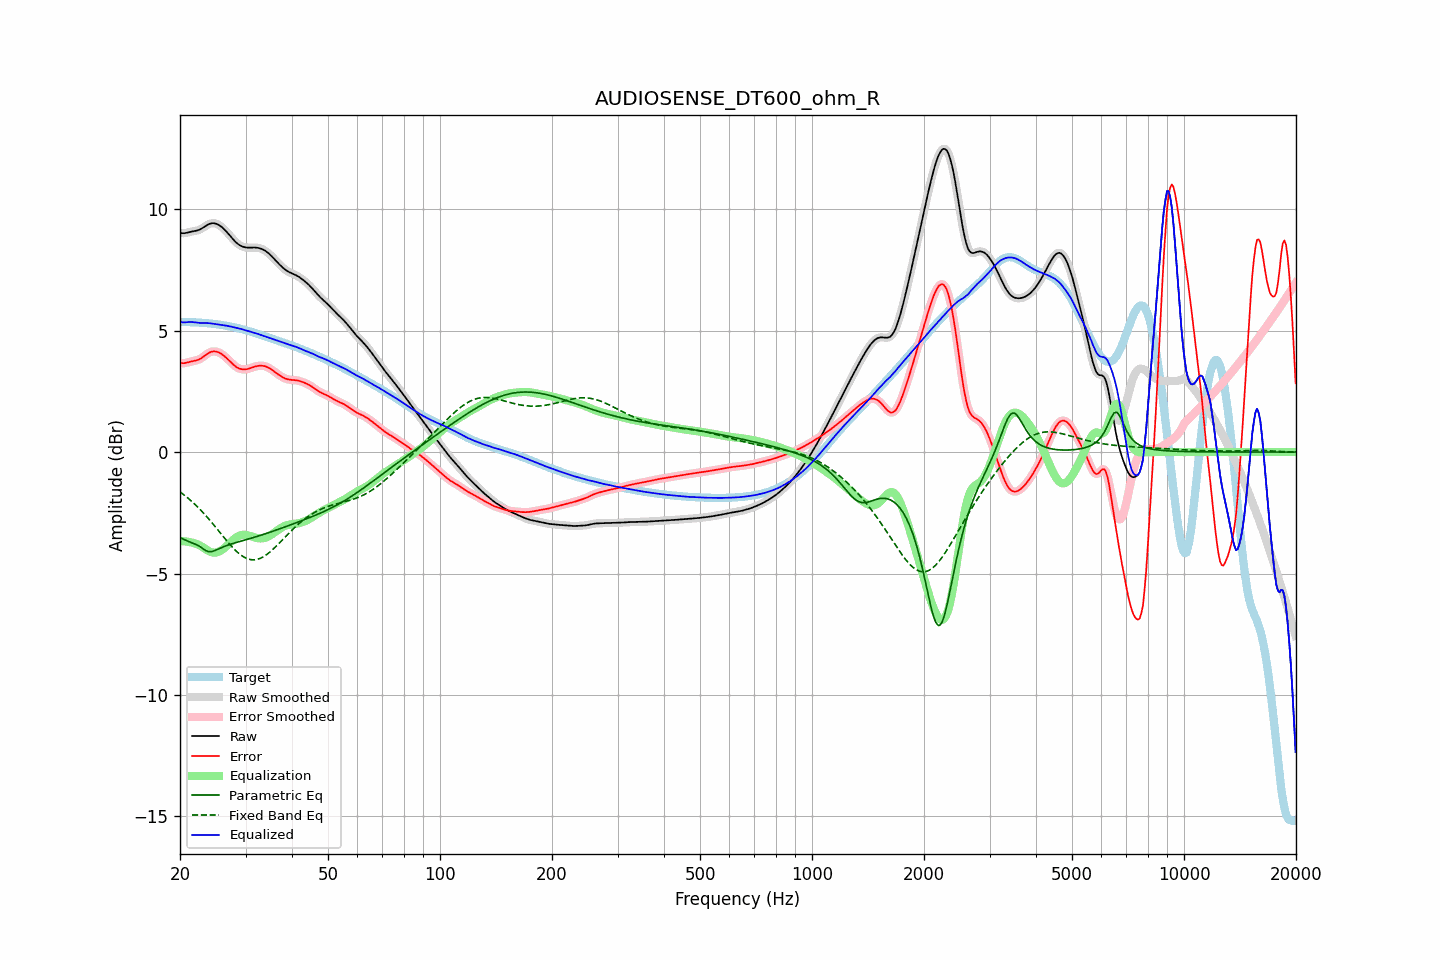

Values plotted in this chart, from the file beside it:
frequency, raw, error, smoothed, error_smoothed, equalization, parametric_eq, fixed_band_eq, equalized_raw, equalized_smoothed, target
20.00, 9.03, 3.68, 9.03, 3.68, -3.67, -3.52, -1.64, 5.36, 5.36, 5.35
20.20, 9.01, 3.66, 9.02, 3.67, -3.67, -3.55, -1.69, 5.35, 5.35, 5.35
20.40, 9.01, 3.66, 9.01, 3.66, -3.67, -3.58, -1.74, 5.34, 5.34, 5.35
20.61, 9.01, 3.66, 9.02, 3.67, -3.68, -3.61, -1.79, 5.34, 5.34, 5.35
20.81, 9.03, 3.68, 9.03, 3.68, -3.68, -3.64, -1.84, 5.35, 5.35, 5.35
21.02, 9.05, 3.70, 9.05, 3.70, -3.69, -3.67, -1.90, 5.35, 5.35, 5.35
21.23, 9.06, 3.71, 9.06, 3.71, -3.70, -3.70, -1.95, 5.36, 5.36, 5.35
21.44, 9.08, 3.73, 9.08, 3.73, -3.72, -3.73, -2.01, 5.36, 5.36, 5.35
21.66, 9.09, 3.74, 9.09, 3.74, -3.74, -3.75, -2.07, 5.35, 5.35, 5.34
21.87, 9.10, 3.76, 9.10, 3.76, -3.76, -3.78, -2.13, 5.34, 5.34, 5.34
22.09, 9.11, 3.77, 9.11, 3.77, -3.78, -3.81, -2.20, 5.34, 5.34, 5.34
22.31, 9.13, 3.79, 9.13, 3.79, -3.80, -3.84, -2.26, 5.33, 5.33, 5.34
22.54, 9.15, 3.82, 9.15, 3.82, -3.83, -3.87, -2.33, 5.32, 5.32, 5.33
22.76, 9.18, 3.86, 9.19, 3.86, -3.87, -3.92, -2.40, 5.31, 5.32, 5.33
22.99, 9.22, 3.90, 9.22, 3.90, -3.91, -3.96, -2.47, 5.31, 5.31, 5.32
23.22, 9.27, 3.95, 9.27, 3.95, -3.95, -4.01, -2.54, 5.31, 5.31, 5.32
23.45, 9.31, 4.00, 9.31, 4.00, -4.00, -4.06, -2.61, 5.31, 5.31, 5.31
23.69, 9.35, 4.05, 9.35, 4.05, -4.04, -4.08, -2.69, 5.31, 5.31, 5.31
23.92, 9.39, 4.09, 9.39, 4.09, -4.08, -4.10, -2.76, 5.31, 5.31, 5.30
24.16, 9.41, 4.12, 9.41, 4.12, -4.11, -4.10, -2.84, 5.30, 5.30, 5.29
24.40, 9.42, 4.14, 9.42, 4.14, -4.13, -4.09, -2.92, 5.29, 5.29, 5.29
24.65, 9.42, 4.15, 9.42, 4.15, -4.14, -4.07, -3.00, 5.28, 5.28, 5.28
24.89, 9.41, 4.14, 9.41, 4.14, -4.14, -4.05, -3.08, 5.27, 5.27, 5.27
25.14, 9.39, 4.13, 9.39, 4.13, -4.13, -4.02, -3.16, 5.26, 5.26, 5.26
25.39, 9.36, 4.11, 9.36, 4.10, -4.10, -3.99, -3.24, 5.25, 5.25, 5.25
25.65, 9.31, 4.07, 9.31, 4.07, -4.07, -3.96, -3.32, 5.24, 5.24, 5.24
25.91, 9.26, 4.03, 9.26, 4.03, -4.03, -3.93, -3.40, 5.23, 5.23, 5.23
26.16, 9.21, 3.98, 9.21, 3.98, -3.98, -3.90, -3.49, 5.22, 5.22, 5.22
26.43, 9.14, 3.93, 9.14, 3.93, -3.93, -3.87, -3.57, 5.21, 5.21, 5.21
26.69, 9.07, 3.87, 9.07, 3.87, -3.87, -3.85, -3.65, 5.20, 5.20, 5.20
26.96, 9.00, 3.81, 8.99, 3.81, -3.80, -3.83, -3.72, 5.19, 5.19, 5.19
27.23, 8.92, 3.74, 8.92, 3.74, -3.74, -3.80, -3.80, 5.18, 5.18, 5.18
27.50, 8.84, 3.68, 8.84, 3.68, -3.68, -3.78, -3.87, 5.16, 5.16, 5.16
27.77, 8.76, 3.61, 8.76, 3.61, -3.62, -3.76, -3.94, 5.15, 5.15, 5.15
28.05, 8.69, 3.56, 8.69, 3.56, -3.56, -3.74, -4.01, 5.13, 5.13, 5.14
28.33, 8.63, 3.51, 8.63, 3.51, -3.51, -3.72, -4.08, 5.12, 5.11, 5.12
28.62, 8.57, 3.47, 8.57, 3.47, -3.47, -3.70, -4.14, 5.10, 5.10, 5.11
28.90, 8.53, 3.44, 8.53, 3.44, -3.44, -3.68, -4.19, 5.08, 5.08, 5.09
29.19, 8.49, 3.42, 8.49, 3.42, -3.42, -3.67, -4.25, 5.07, 5.07, 5.07
29.48, 8.46, 3.40, 8.46, 3.41, -3.41, -3.65, -4.29, 5.05, 5.05, 5.05
29.78, 8.44, 3.40, 8.44, 3.40, -3.41, -3.63, -4.33, 5.03, 5.03, 5.04
30.08, 8.43, 3.41, 8.43, 3.41, -3.41, -3.61, -4.36, 5.01, 5.01, 5.02
30.38, 8.42, 3.42, 8.42, 3.42, -3.42, -3.59, -4.39, 4.99, 5.00, 5.00
30.68, 8.42, 3.44, 8.42, 3.44, -3.44, -3.57, -4.41, 4.97, 4.98, 4.98
30.99, 8.42, 3.46, 8.42, 3.46, -3.46, -3.55, -4.43, 4.96, 4.96, 4.96
31.30, 8.42, 3.48, 8.42, 3.48, -3.48, -3.53, -4.43, 4.94, 4.94, 4.94
31.61, 8.42, 3.51, 8.42, 3.51, -3.50, -3.51, -4.44, 4.92, 4.92, 4.91
31.93, 8.42, 3.53, 8.42, 3.53, -3.52, -3.49, -4.43, 4.90, 4.90, 4.89
32.24, 8.41, 3.54, 8.41, 3.54, -3.54, -3.47, -4.42, 4.87, 4.87, 4.87
32.57, 8.40, 3.55, 8.40, 3.55, -3.55, -3.45, -4.40, 4.85, 4.85, 4.85
32.89, 8.38, 3.56, 8.38, 3.56, -3.56, -3.43, -4.37, 4.83, 4.83, 4.83
33.22, 8.36, 3.55, 8.36, 3.56, -3.55, -3.41, -4.34, 4.81, 4.81, 4.80
33.55, 8.33, 3.55, 8.33, 3.55, -3.54, -3.39, -4.31, 4.78, 4.78, 4.78
33.89, 8.29, 3.53, 8.29, 3.53, -3.53, -3.37, -4.26, 4.76, 4.76, 4.76
34.23, 8.24, 3.51, 8.24, 3.51, -3.50, -3.34, -4.22, 4.74, 4.74, 4.74
34.57, 8.19, 3.48, 8.19, 3.48, -3.47, -3.32, -4.16, 4.72, 4.72, 4.71
34.92, 8.13, 3.44, 8.13, 3.44, -3.44, -3.30, -4.11, 4.70, 4.70, 4.69
35.27, 8.07, 3.40, 8.07, 3.40, -3.39, -3.28, -4.05, 4.67, 4.67, 4.67
35.62, 8.00, 3.35, 8.00, 3.35, -3.35, -3.25, -3.99, 4.65, 4.65, 4.65
35.97, 7.93, 3.30, 7.93, 3.30, -3.30, -3.23, -3.93, 4.63, 4.63, 4.63
... 635 more rows
